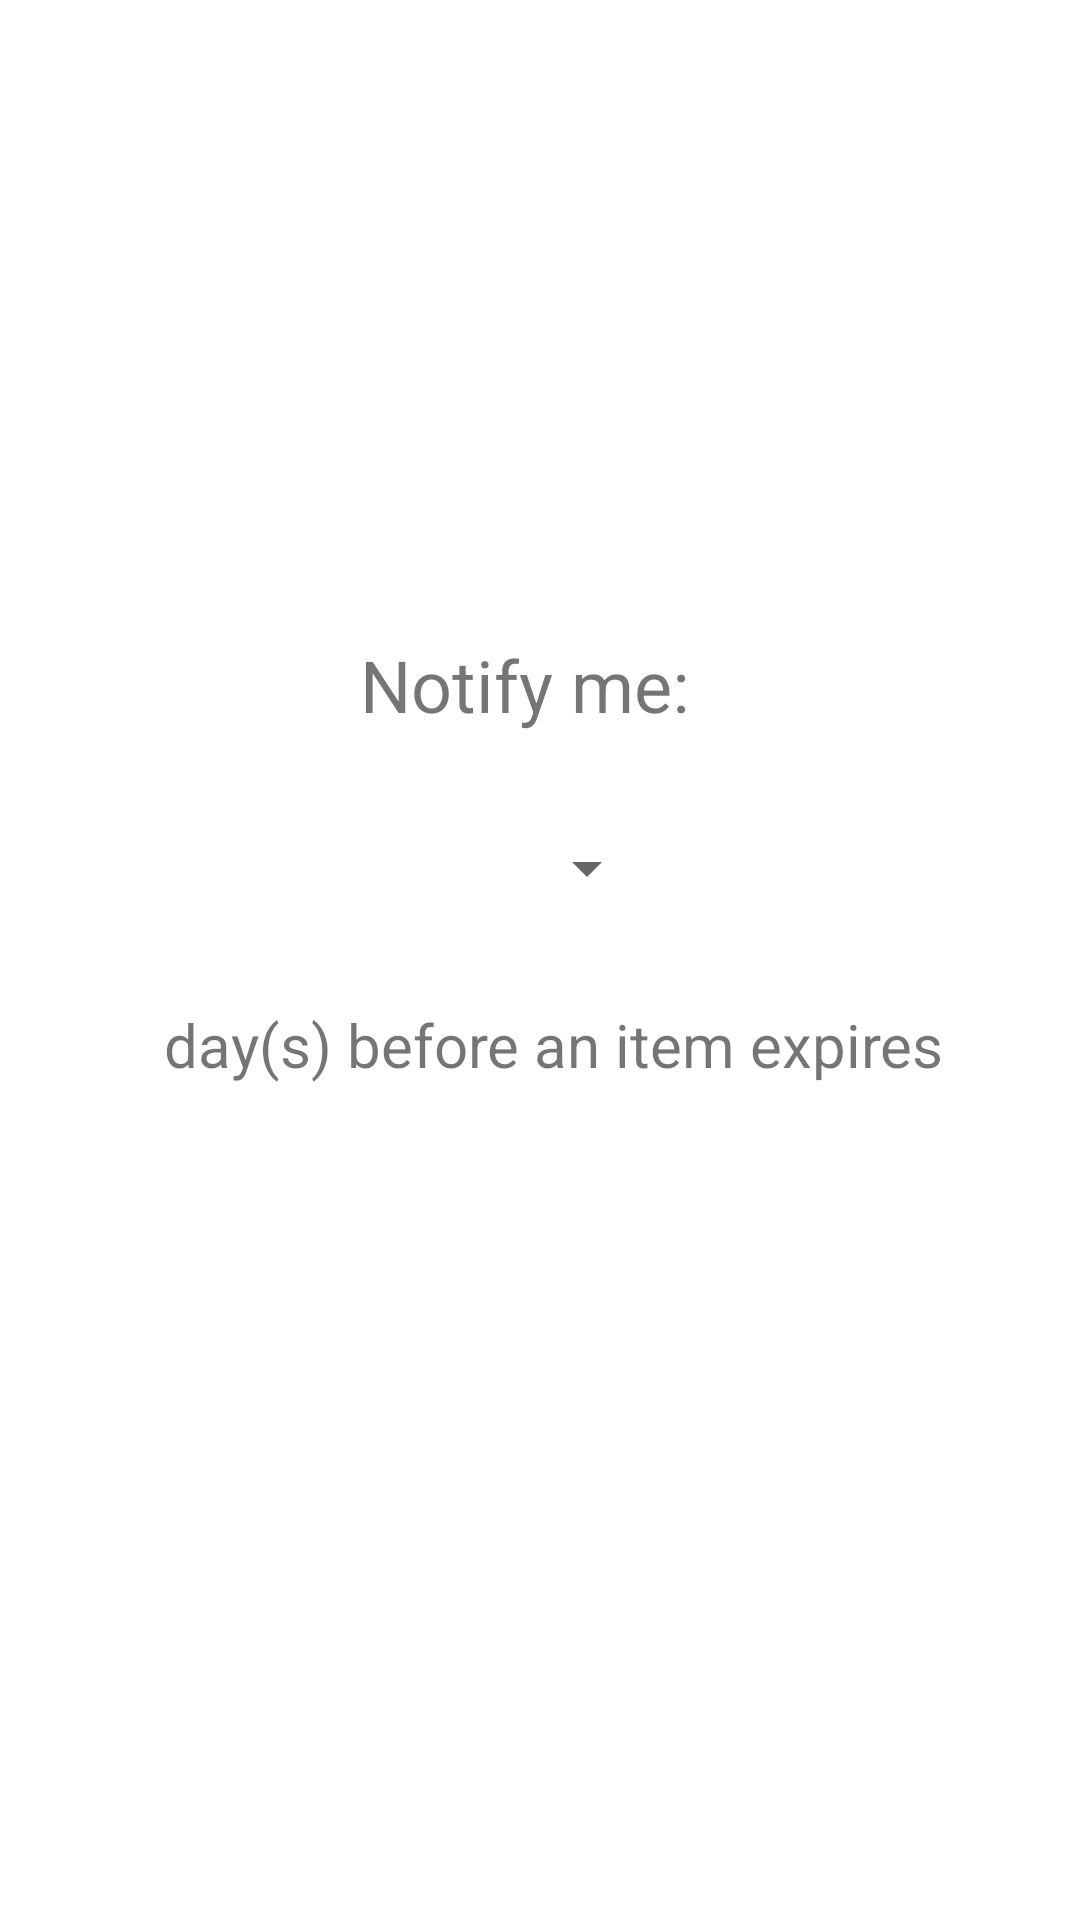

Write the Android layout XML for this screen, with the resource values it uses.
<!-- AndroidManifest.xml: application theme Theme.FoodWise -->
<!-- res/layout/activity_settings.xml -->
<?xml version="1.0" encoding="utf-8"?>
<androidx.constraintlayout.widget.ConstraintLayout xmlns:android="http://schemas.android.com/apk/res/android"
    xmlns:app="http://schemas.android.com/apk/res-auto"
    xmlns:tools="http://schemas.android.com/tools"
    android:layout_width="match_parent"
    android:layout_height="match_parent"
    tools:context=".SettingsActivity">

    <Button
        android:id="@+id/accountSave"
        android:layout_width="match_parent"
        android:layout_height="wrap_content"
        android:layout_margin="20dp"
        android:background="@drawable/rounded_button_red"
        android:text="Save Settings"
        android:textAllCaps="false"
        android:textColor="#FFFFFF"
        android:textStyle="bold"
        android:visibility="invisible"
        app:layout_constraintBottom_toBottomOf="parent"
        app:layout_constraintEnd_toEndOf="parent"
        app:layout_constraintHorizontal_bias="0.6"
        app:layout_constraintStart_toStartOf="parent"
        app:layout_constraintTop_toTopOf="parent"
        app:layout_constraintVertical_bias="0.784" />

    <TextView
        android:id="@+id/accountItemsNumber"
        android:layout_width="wrap_content"
        android:layout_height="wrap_content"
        android:text="Total Number of Food Items: "
        android:visibility="invisible"
        app:layout_constraintBottom_toBottomOf="parent"
        app:layout_constraintEnd_toEndOf="parent"
        app:layout_constraintHorizontal_bias="0.497"
        app:layout_constraintStart_toStartOf="parent"
        app:layout_constraintTop_toTopOf="parent"
        app:layout_constraintVertical_bias="0.182" />

    <LinearLayout
        android:layout_width="343dp"
        android:layout_height="236dp"
        android:gravity="center"
        android:orientation="vertical"
        android:padding="10dp"
        app:layout_constraintBottom_toBottomOf="parent"
        app:layout_constraintEnd_toEndOf="parent"
        app:layout_constraintHorizontal_bias="0.492"
        app:layout_constraintStart_toStartOf="parent"
        app:layout_constraintTop_toTopOf="parent">

        <TextView
            android:id="@+id/textview10"
            android:layout_width="wrap_content"
            android:layout_height="wrap_content"
            android:layout_marginRight="5dp"
            android:text="Notify me:"
            android:textSize="24sp" />

        <Spinner
            android:id="@+id/accountSpinner"
            android:layout_width="80dp"
            android:layout_height="wrap_content"
            android:layout_gravity="center"
            android:layout_weight="1"
            android:gravity="center" />

        <TextView
            android:id="@+id/textView6"
            android:layout_width="wrap_content"
            android:layout_height="wrap_content"
            android:layout_marginLeft="5dp"
            android:layout_weight="1"
            android:text="day(s) before an item expires"
            android:textSize="20sp" />
    </LinearLayout>

    <TextView
        android:id="@+id/accountExpItems"
        android:layout_width="wrap_content"
        android:layout_height="wrap_content"
        android:text="Number of Expired Food Items: "
        android:visibility="invisible"
        app:layout_constraintBottom_toBottomOf="parent"
        app:layout_constraintEnd_toEndOf="parent"
        app:layout_constraintHorizontal_bias="0.497"
        app:layout_constraintStart_toStartOf="parent"
        app:layout_constraintTop_toTopOf="parent"
        app:layout_constraintVertical_bias="0.241" />

</androidx.constraintlayout.widget.ConstraintLayout>
<!-- resources referenced by this layout -->
<resources>
  <style name="Theme.FoodWise" parent="Theme.MaterialComponents.DayNight.DarkActionBar">
          
          <item name="colorPrimary">#11276A</item>
          <item name="colorPrimaryVariant">#030D27</item>
          <item name="colorOnPrimary">#142F4A</item>
          
          <item name="colorSecondary">#1EBAE9</item>
          <item name="colorSecondaryVariant">#3665F4</item>
          <item name="colorOnSecondary">@color/black</item>
          
          <item name="android:statusBarColor" tools:targetApi="l">?attr/colorPrimaryVariant</item>
          
      </style>
  <!-- not gathered from this repository: default colours our renderer supplied (Android Studio template values) -->
  <color name="black">#FF000000</color>
</resources>
